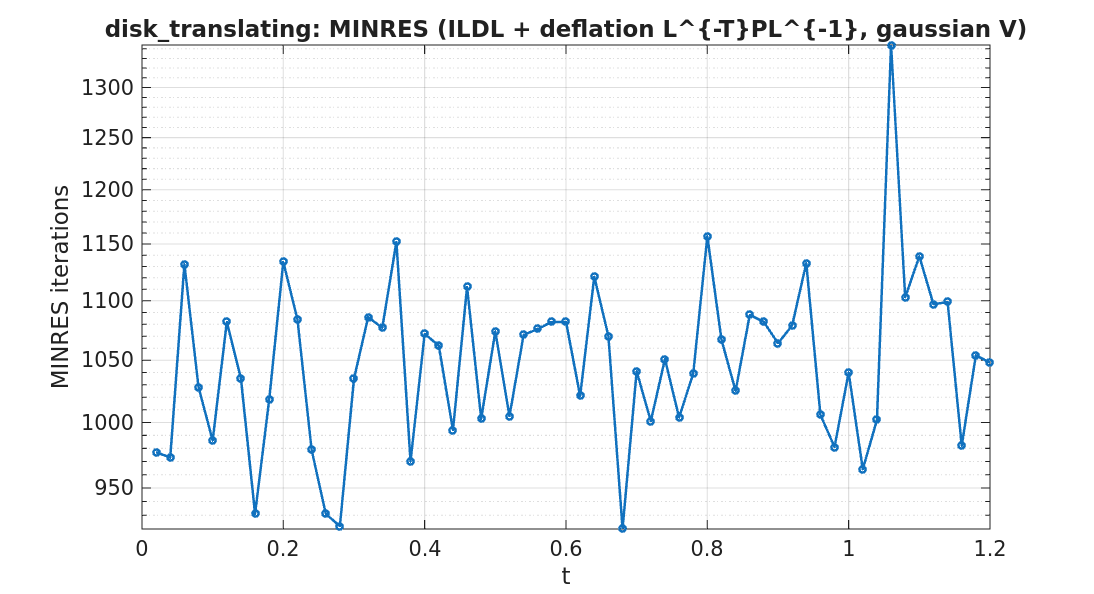

The table this chart was drawn from, first rows:
timestep, iterations
1, 977
2, 973
3, 1132
4, 1028
5, 986
6, 1082
7, 1035
8, 931
9, 1018
10, 1134
11, 1084
12, 979
13, 931
14, 922
15, 1035
16, 1086
17, 1077
18, 1152
19, 970
20, 1072
21, 1062
22, 994
23, 1112
24, 1003
25, 1074
26, 1005
27, 1071
28, 1076
29, 1082
30, 1082
31, 1021
32, 1121
33, 1070
34, 920
35, 1041
36, 1001
37, 1051
38, 1004
39, 1039
40, 1157
41, 1067
42, 1025
43, 1088
44, 1082
45, 1064
46, 1079
47, 1133
48, 1006
49, 981
50, 1040
51, 964
52, 1002
53, 1344
54, 1103
55, 1139
56, 1097
57, 1099
58, 982
59, 1054
60, 1048
